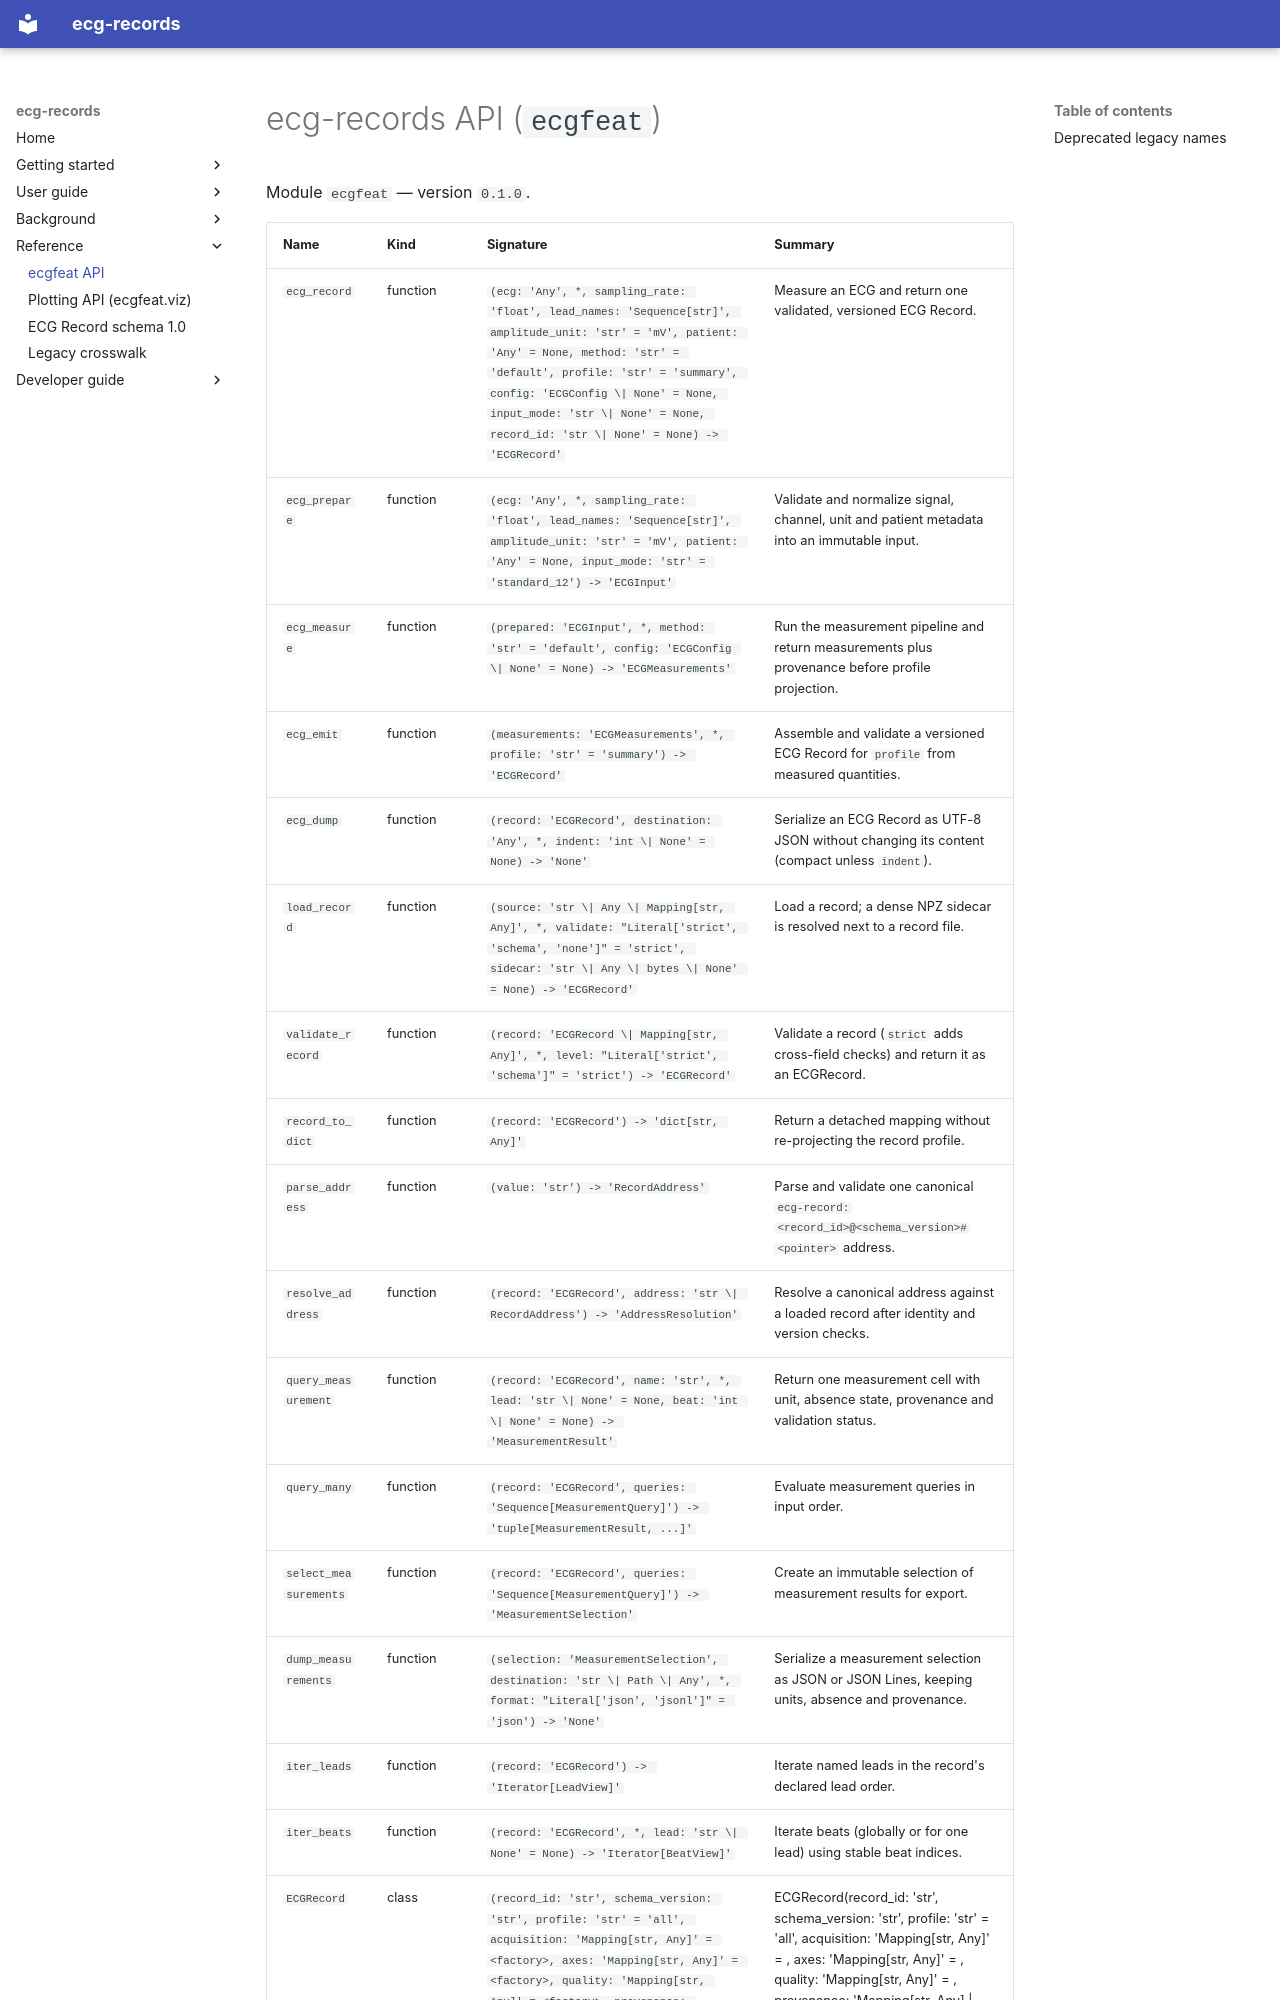

repository: humansys-lab/ECG-feature-extraction- · page: reference/api-ecgfeat/index.html · generator: mkdocs

<!-- Generated by tools/build_docs.py from the installed packages; do not edit by hand. -->

# ecg-records API (`ecgfeat`)

Module `ecgfeat` — version `0.1.0`.

| Name | Kind | Signature | Summary |
|---|---|---|---|
| `ecg_record` | function | `(ecg: 'Any', *, sampling_rate: 'float', lead_names: 'Sequence[str]', amplitude_unit: 'str' = 'mV', patient: 'Any' = None, method: 'str' = 'default', profile: 'str' = 'summary', config: 'ECGConfig \| None' = None, input_mode: 'str \| None' = None, record_id: 'str \| None' = None) -> 'ECGRecord'` | Measure an ECG and return one validated, versioned ECG Record. |
| `ecg_prepare` | function | `(ecg: 'Any', *, sampling_rate: 'float', lead_names: 'Sequence[str]', amplitude_unit: 'str' = 'mV', patient: 'Any' = None, input_mode: 'str' = 'standard_12') -> 'ECGInput'` | Validate and normalize signal, channel, unit and patient metadata into an immutable input. |
| `ecg_measure` | function | `(prepared: 'ECGInput', *, method: 'str' = 'default', config: 'ECGConfig \| None' = None) -> 'ECGMeasurements'` | Run the measurement pipeline and return measurements plus provenance before profile projection. |
| `ecg_emit` | function | `(measurements: 'ECGMeasurements', *, profile: 'str' = 'summary') -> 'ECGRecord'` | Assemble and validate a versioned ECG Record for ``profile`` from measured quantities. |
| `ecg_dump` | function | `(record: 'ECGRecord', destination: 'Any', *, indent: 'int \| None' = None) -> 'None'` | Serialize an ECG Record as UTF-8 JSON without changing its content (compact unless ``indent``). |
| `load_record` | function | `(source: 'str \| Any \| Mapping[str, Any]', *, validate: "Literal['strict', 'schema', 'none']" = 'strict', sidecar: 'str \| Any \| bytes \| None' = None) -> 'ECGRecord'` | Load a record; a dense NPZ sidecar is resolved next to a record file. |
| `validate_record` | function | `(record: 'ECGRecord \| Mapping[str, Any]', *, level: "Literal['strict', 'schema']" = 'strict') -> 'ECGRecord'` | Validate a record (``strict`` adds cross-field checks) and return it as an ECGRecord. |
| `record_to_dict` | function | `(record: 'ECGRecord') -> 'dict[str, Any]'` | Return a detached mapping without re-projecting the record profile. |
| `parse_address` | function | `(value: 'str') -> 'RecordAddress'` | Parse and validate one canonical ``ecg-record:<record_id>@<schema_version>#<pointer>`` address. |
| `resolve_address` | function | `(record: 'ECGRecord', address: 'str \| RecordAddress') -> 'AddressResolution'` | Resolve a canonical address against a loaded record after identity and version checks. |
| `query_measurement` | function | `(record: 'ECGRecord', name: 'str', *, lead: 'str \| None' = None, beat: 'int \| None' = None) -> 'MeasurementResult'` | Return one measurement cell with unit, absence state, provenance and validation status. |
| `query_many` | function | `(record: 'ECGRecord', queries: 'Sequence[MeasurementQuery]') -> 'tuple[MeasurementResult, ...]'` | Evaluate measurement queries in input order. |
| `select_measurements` | function | `(record: 'ECGRecord', queries: 'Sequence[MeasurementQuery]') -> 'MeasurementSelection'` | Create an immutable selection of measurement results for export. |
| `dump_measurements` | function | `(selection: 'MeasurementSelection', destination: 'str \| Path \| Any', *, format: "Literal['json', 'jsonl']" = 'json') -> 'None'` | Serialize a measurement selection as JSON or JSON Lines, keeping units, absence and provenance. |
| `iter_leads` | function | `(record: 'ECGRecord') -> 'Iterator[LeadView]'` | Iterate named leads in the record's declared lead order. |
| `iter_beats` | function | `(record: 'ECGRecord', *, lead: 'str \| None' = None) -> 'Iterator[BeatView]'` | Iterate beats (globally or for one lead) using stable beat indices. |
| `ECGRecord` | class | `(record_id: 'str', schema_version: 'str', profile: 'str' = 'all', acquisition: 'Mapping[str, Any]' = <factory>, axes: 'Mapping[str, Any]' = <factory>, quality: 'Mapping[str, Any]' = <factory>, provenance: 'Mapping[str, Any] \| Provenance' = <factory>, delineation: 'Mapping[str, Any]' = <factory>, measurements: 'Mapping[str, Any]' = <factory>, artifacts: 'Mapping[str, Any]' = <factory>, metadata: 'Mapping[str, Any]' = <factory>, validation: 'Mapping[str, FieldValidation]' = <factory>, sidecars
